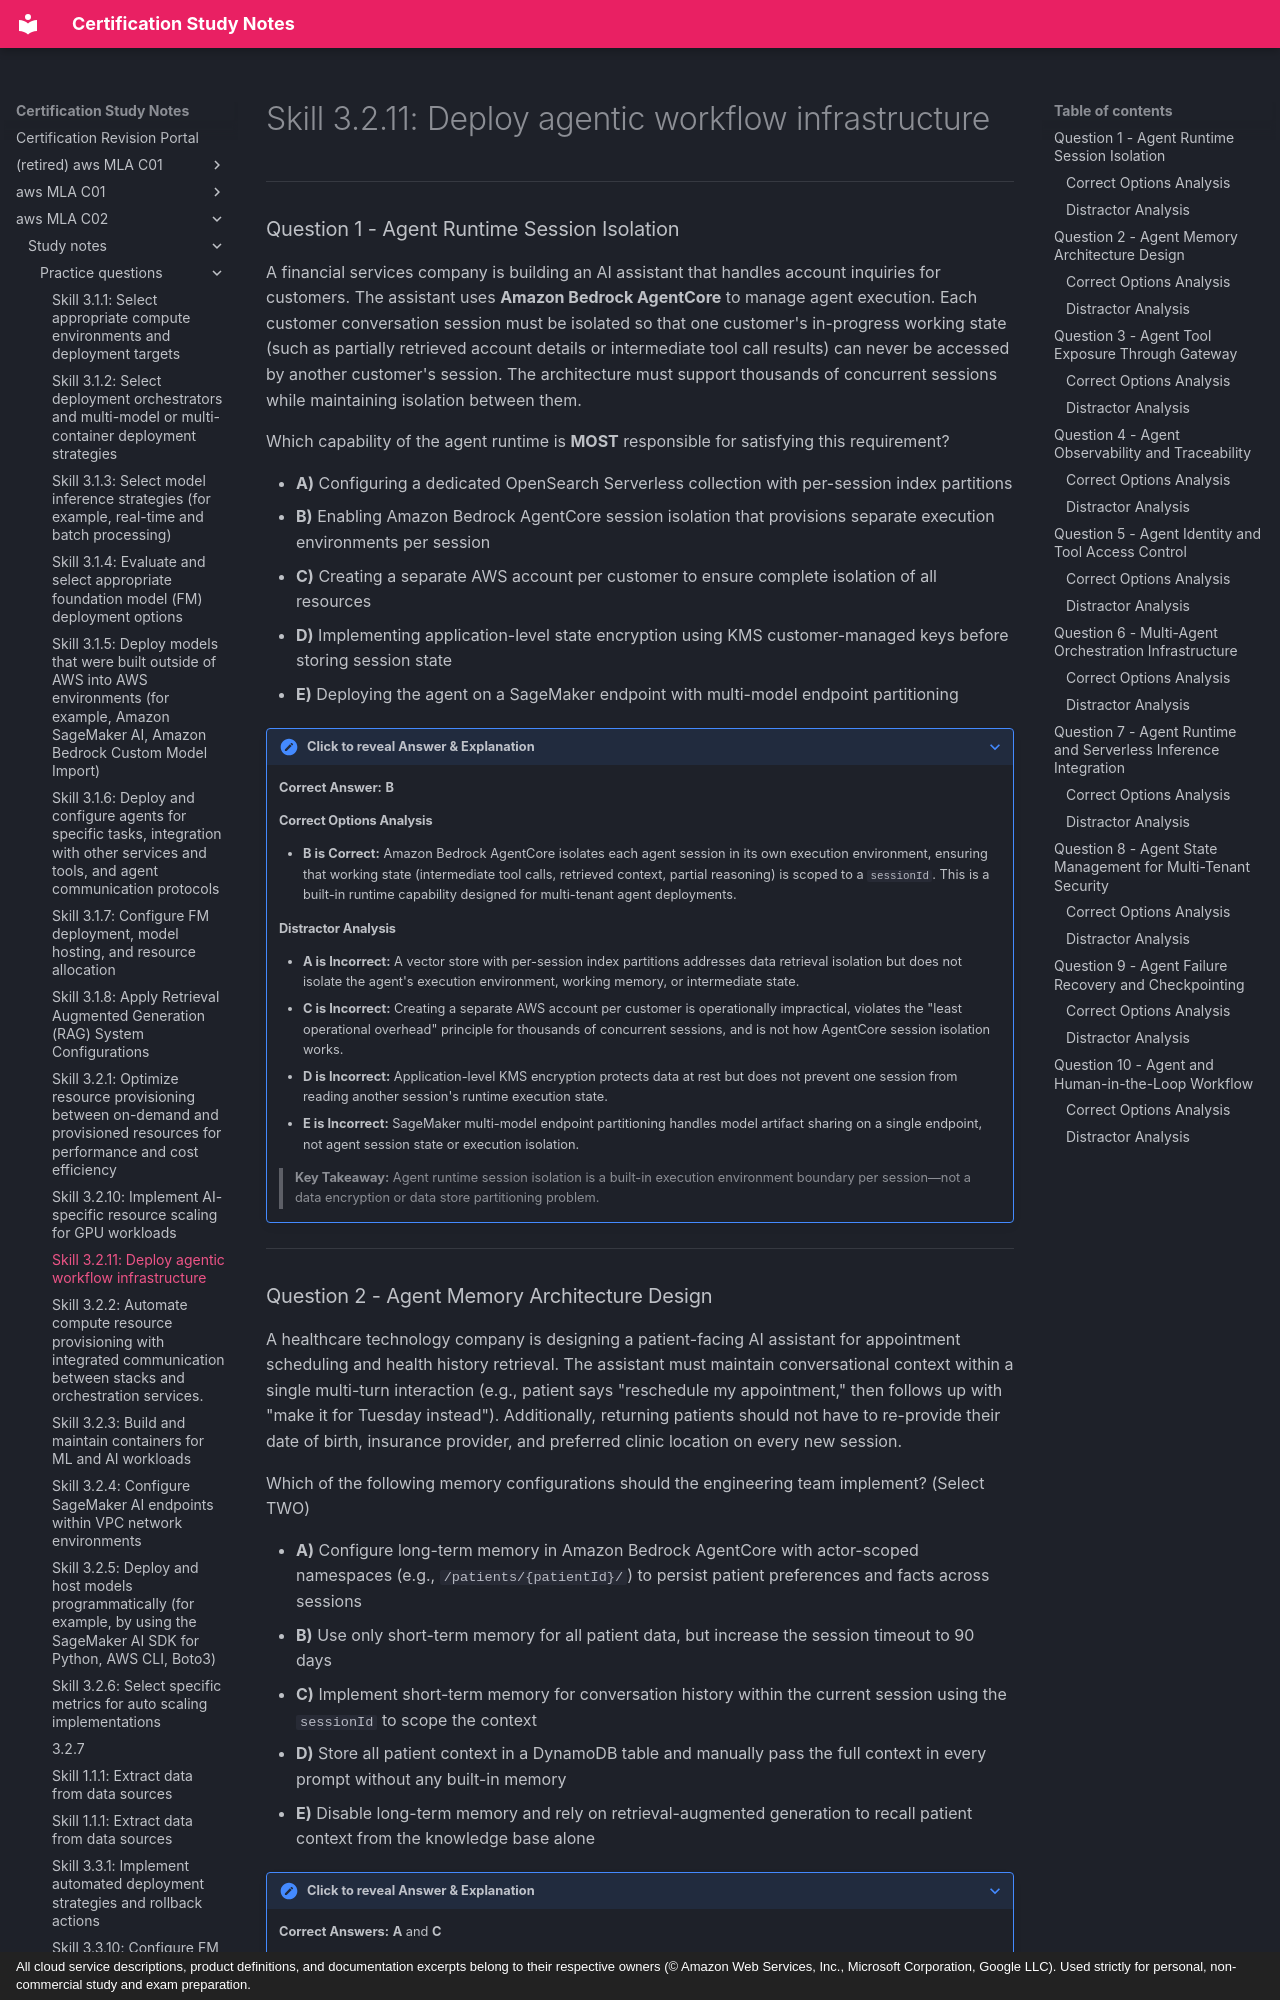

repository: monitus2022/cert_study_notes · page: aws_MLA_C02/study_notes/practice_questions/3.2.11/index.html · generator: mkdocs · copyright: All cloud service descriptions, product definitions, and documentation excerpts belong to their respective owners (© Amazon Web Services, Inc., Microsoft Corporation, Google LLC). Used strictly for personal, non-commercial study and exam preparation.

# Skill 3.2.11: Deploy agentic workflow infrastructure

---

### Question 1 - Agent Runtime Session Isolation

A financial services company is building an AI assistant that handles account inquiries for customers. The assistant uses **Amazon Bedrock AgentCore** to manage agent execution. Each customer conversation session must be isolated so that one customer's in-progress working state (such as partially retrieved account details or intermediate tool call results) can never be accessed by another customer's session. The architecture must support thousands of concurrent sessions while maintaining isolation between them.

Which capability of the agent runtime is **MOST** responsible for satisfying this requirement?

* **A)** Configuring a dedicated OpenSearch Serverless collection with per-session index partitions
* **B)** Enabling Amazon Bedrock AgentCore session isolation that provisions separate execution environments per session
* **C)** Creating a separate AWS account per customer to ensure complete isolation of all resources
* **D)** Implementing application-level state encryption using KMS customer-managed keys before storing session state
* **E)** Deploying the agent on a SageMaker endpoint with multi-model endpoint partitioning

??? note "Click to reveal Answer & Explanation"
    **Correct Answer:** **B**

    #### Correct Options Analysis
    * **B is Correct:** Amazon Bedrock AgentCore isolates each agent session in its own execution environment, ensuring that working state (intermediate tool calls, retrieved context, partial reasoning) is scoped to a `sessionId`. This is a built-in runtime capability designed for multi-tenant agent deployments.

    #### Distractor Analysis
    * **A is Incorrect:** A vector store with per-session index partitions addresses data retrieval isolation but does not isolate the agent's execution environment, working memory, or intermediate state.
    * **C is Incorrect:** Creating a separate AWS account per customer is operationally impractical, violates the "least operational overhead" principle for thousands of concurrent sessions, and is not how AgentCore session isolation works.
    * **D is Incorrect:** Application-level KMS encryption protects data at rest but does not prevent one session from reading another session's runtime execution state.
    * **E is Incorrect:** SageMaker multi-model endpoint partitioning handles model artifact sharing on a single endpoint, not agent session state or execution isolation.

    > **Key Takeaway:** Agent runtime session isolation is a built-in execution environment boundary per session—not a data encryption or data store partitioning problem.

---
